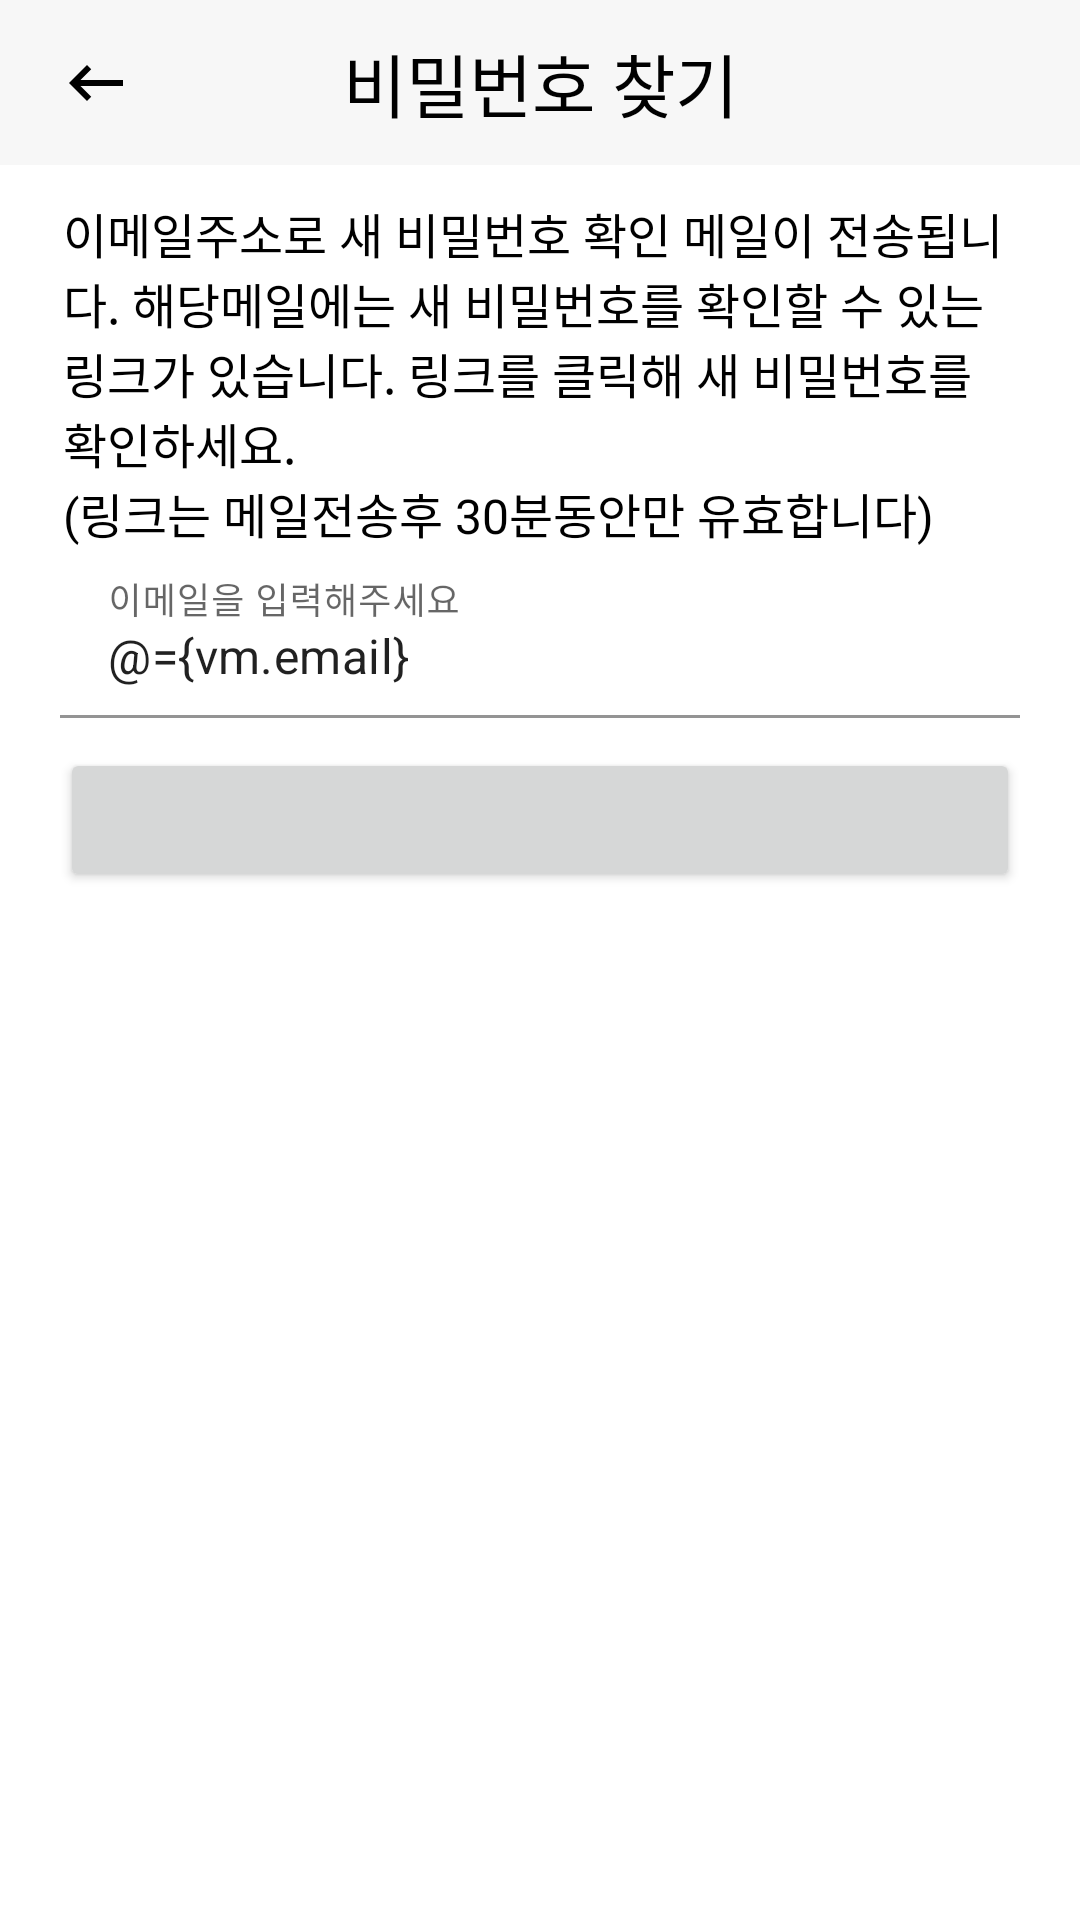

Layout XML and referenced resources for this Android screen:
<!-- AndroidManifest.xml: application theme Theme.PmsAndroid -->
<!-- res/layout/fragment_find_password.xml -->
<?xml version="1.0" encoding="utf-8"?>
<layout xmlns:tools="http://schemas.android.com/tools"
    xmlns:android="http://schemas.android.com/apk/res/android"
    xmlns:app="http://schemas.android.com/apk/res-auto">

    <data>

        <variable
            name="vm"
            type="com.dms.pmsandroid.presentation.feature.login.viewmodel.FindPassWordViewModel" />
    </data>

    <androidx.constraintlayout.widget.ConstraintLayout
        android:layout_width="match_parent"
        android:layout_height="match_parent"
        tools:context=".presentation.feature.login.ui.fragment.FindPasswordFragment">

        <TextView
            android:id="@+id/title_tv"
            android:layout_width="0dp"
            android:layout_height="@dimen/title_bar_size"
            android:background="@color/gray_100"
            android:fontFamily="@font/nanumsquarebold"
            android:gravity="center"
            android:text="@string/find_password"
            android:textColor="@color/black"
            android:textSize="@dimen/title_bar_text_size"
            app:layout_constraintEnd_toEndOf="parent"
            app:layout_constraintHorizontal_bias="0.6"
            app:layout_constraintStart_toStartOf="parent"
            app:layout_constraintTop_toTopOf="parent" />

        <androidx.appcompat.widget.AppCompatImageView
            android:id="@+id/back_btn"
            android:layout_width="wrap_content"
            android:layout_height="wrap_content"
            android:layout_marginStart="10dp"
            android:background="?android:attr/selectableItemBackground"
            android:padding="10dp"
            app:layout_constraintBottom_toBottomOf="@id/title_tv"
            app:layout_constraintStart_toStartOf="parent"
            app:layout_constraintTop_toTopOf="parent"
            app:srcCompat="@drawable/ic_baseline_keyboard_backspace_24" />

        <TextView
            android:id="@+id/comment_tv"
            android:layout_width="match_parent"
            android:layout_height="wrap_content"
            android:layout_marginHorizontal="20dp"
            android:layout_marginTop="10dp"
            android:fontFamily="@font/nanumsquareregular"
            android:padding="1dp"
            android:text="@string/find_password_comment"
            android:textColor="@color/black"
            android:textSize="16sp"
            app:layout_constraintEnd_toEndOf="parent"
            app:layout_constraintStart_toStartOf="parent"
            app:layout_constraintTop_toBottomOf="@id/title_tv" />

        <com.google.android.material.textfield.TextInputLayout
            android:id="@+id/signup_email_layout"
            android:layout_width="0dp"
            android:layout_height="wrap_content"
            android:layout_marginHorizontal="20dp"
            android:background="@android:color/transparent"
            android:orientation="horizontal"
            android:paddingTop="0dp"
            app:boxBackgroundColor="@android:color/transparent"
            app:layout_constraintEnd_toEndOf="parent"
            app:layout_constraintStart_toStartOf="parent"
            app:layout_constraintTop_toBottomOf="@+id/comment_tv">

            <com.google.android.material.textfield.TextInputEditText
                android:id="@+id/signup_get_id"
                android:layout_width="match_parent"
                android:layout_height="wrap_content"
                android:drawableStart="@drawable/ic_baseline_email_24"
                android:drawablePadding="16dp"
                android:hint="@string/please_email"
                android:inputType="textEmailAddress"
                android:singleLine="true"
                android:text="@={vm.email}" />
        </com.google.android.material.textfield.TextInputLayout>

        <androidx.appcompat.widget.AppCompatButton
            android:id="@+id/login_button"
            android:layout_width="0dp"
            android:layout_height="wrap_content"
            android:layout_marginHorizontal="20dp"
            android:layout_marginTop="10dp"
            android:background="@{vm.doneInput&amp;!vm.inProgress?@drawable/shape_border_blue:@drawable/shape_border_gray}"
            android:fontFamily="@font/nanumsquarebold"
            android:onClick="@{()->vm.sendEmail()}"
            android:padding="5dp"
            android:text="@{vm.inProgress?@string/loading:@string/send_email}"
            android:textColor="@color/white"
            android:textSize="25sp"
            app:layout_constraintEnd_toEndOf="parent"
            app:layout_constraintHorizontal_bias="0.63"
            app:layout_constraintStart_toStartOf="parent"
            app:layout_constraintTop_toBottomOf="@+id/signup_email_layout"
            tools:ignore="SpeakableTextPresentCheck" />

    </androidx.constraintlayout.widget.ConstraintLayout>
</layout>
<!-- resources referenced by this layout -->
<resources>
  <color name="black">#FF000000</color>
  <color name="gray_100">#F7F7F7</color>
  <color name="white">#FFFFFFFF</color>
  <dimen name="title_bar_size">55dp</dimen>
  <dimen name="title_bar_text_size">23sp</dimen>
  <!-- drawable ic_baseline_keyboard_backspace_24 (drawable) -->
  <vector xmlns:android="http://schemas.android.com/apk/res/android"
      android:width="24dp"
      android:height="24dp"
      android:autoMirrored="true"
      android:tint="@color/black"
      android:viewportWidth="24"
      android:viewportHeight="24">
      <path
          android:fillColor="@android:color/white"
          android:pathData="M21,11H6.83l3.58,-3.59L9,6l-6,6 6,6 1.41,-1.41L6.83,13H21z" />
  </vector>
  <!-- drawable shape_border_blue (drawable) -->
  <?xml version="1.0" encoding="utf-8"?>
  <ripple xmlns:android="http://schemas.android.com/apk/res/android"
      android:color="?colorControlHighlight">
      <item android:drawable="@drawable/ripple_blue"/>
      <item android:id="@+id/mask"
          android:drawable="@drawable/ripple_blue"/>
  </ripple>
  <!-- drawable shape_border_gray (drawable) -->
  <?xml version="1.0" encoding="utf-8"?>
  <shape xmlns:android="http://schemas.android.com/apk/res/android"
      android:padding="10dp"
      android:shape="rectangle">
      <solid android:color="@color/gray" />
      <corners android:radius="10dp" />
  </shape>
  <string name="find_password">비밀번호 찾기</string>
  <string name="find_password_comment">이메일주소로 새 비밀번호 확인 메일이 전송됩니다. 해당메일에는 새 비밀번호를 확인할 수 있는 링크가 있습니다. 링크를 클릭해 새 비밀번호를 확인하세요.\n(링크는 메일전송후 30분동안만 유효합니다)</string>
  <string name="loading">로딩중</string>
  <string name="please_email">이메일을 입력해주세요</string>
  <string name="send_email">전송</string>
  <style name="Theme.PmsAndroid" parent="Theme.MaterialComponents.DayNight.NoActionBar">
          <item name="colorPrimary">@color/blue</item>
          <item name="colorPrimaryVariant">@color/blue</item>
          <item name="colorOnPrimary">@color/white</item>
          <item name="colorSecondary">@color/teal_200</item>
          <item name="colorSecondaryVariant">@color/teal_700</item>
          <item name="colorOnSecondary">@color/black</item>
          <item name="android:statusBarColor" tools:targetApi="l">?attr/colorPrimaryVariant</item>
          <item name="android:windowLightStatusBar">false</item>
          <item name="bottomSheetDialogTheme">@style/AppBottomSheetDialogTheme</item>
      </style>
  <!-- drawable ripple_blue (drawable) -->
  <?xml version="1.0" encoding="utf-8"?>
  <shape xmlns:android="http://schemas.android.com/apk/res/android"
      android:shape="rectangle">
      <corners android:radius="10dp" />
      <solid android:color="@color/blue" />
  </shape>
  <color name="gray">#999999</color>
  <color name="blue">#4C75B2</color>
  <color name="teal_200">#FF03DAC5</color>
  <color name="teal_700">#FF018786</color>
  <style name="AppBottomSheetDialogTheme" parent="Theme.Design.Light.BottomSheetDialog">
          <item name="bottomSheetStyle">@style/AppModalStyle</item>
      </style>
  <style name="AppModalStyle" parent="Widget.Design.BottomSheet.Modal">
          <item name="android:background">@drawable/shape_top_border_gray_100</item>
      </style>
  <!-- drawable shape_top_border_gray_100 (drawable) -->
  <?xml version="1.0" encoding="utf-8"?>
  <shape xmlns:android="http://schemas.android.com/apk/res/android"
      android:padding="10dp"
      android:shape="rectangle">
      <solid android:color="@color/gray_100" />
      <corners
          android:topLeftRadius="15dp"
          android:topRightRadius="15dp"/>
  </shape>
</resources>
